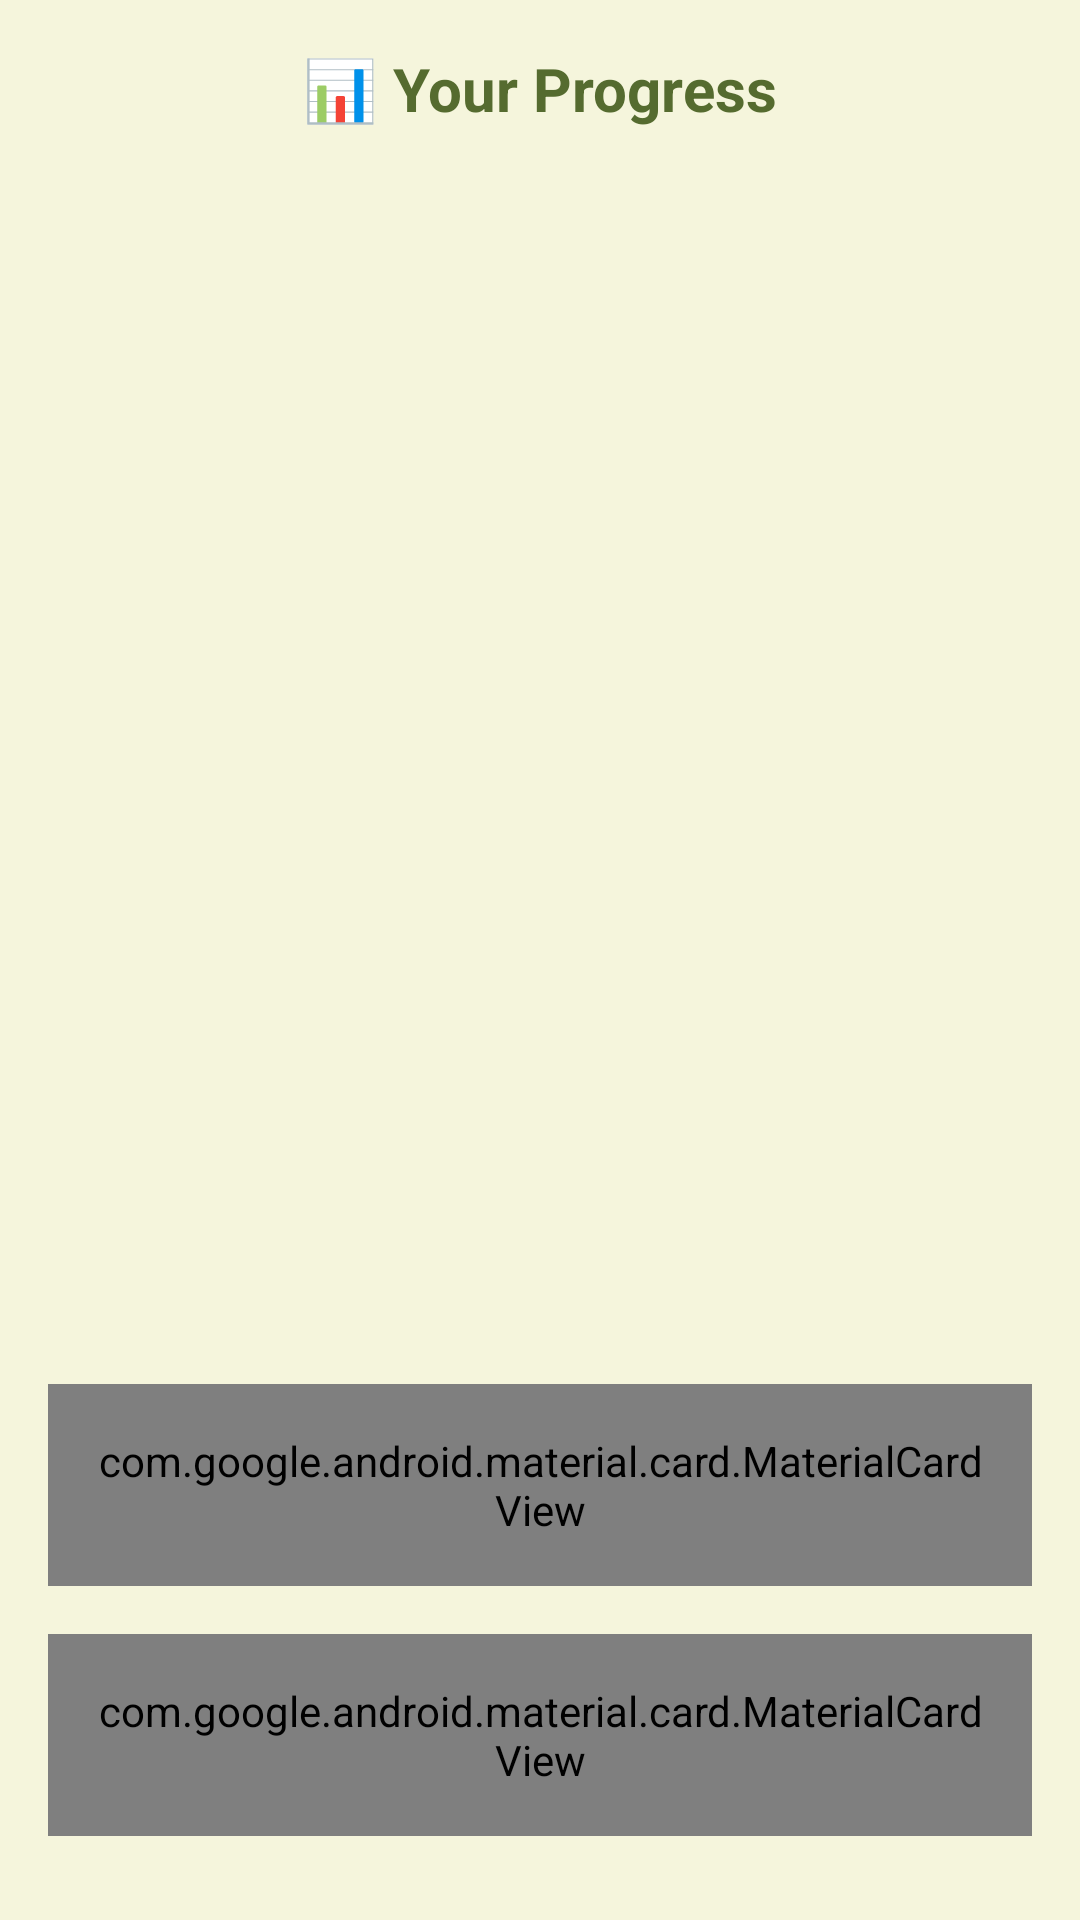

The Android layout XML behind this screen, and the referenced resources:
<!-- AndroidManifest.xml: application theme Theme.Login -->
<!-- res/layout/fragment_progress.xml -->
<androidx.constraintlayout.widget.ConstraintLayout
    xmlns:android="http://schemas.android.com/apk/res/android"
    xmlns:app="http://schemas.android.com/apk/res-auto"
    android:layout_width="match_parent"
    android:layout_height="match_parent"
    android:padding="16dp"
    android:background="@color/backgroundColor"
    android:fitsSystemWindows="true">

    
    <TextView
        android:id="@+id/tvProgressTitle"
        android:layout_width="wrap_content"
        android:layout_height="wrap_content"
        android:text="📊 Your Progress"
        android:textSize="20sp"
        android:textStyle="bold"
        android:textColor="@color/primaryDarkColor"
        app:layout_constraintTop_toTopOf="parent"
        app:layout_constraintStart_toStartOf="parent"
        app:layout_constraintEnd_toEndOf="parent"
        android:layout_marginBottom="12dp" />

    
    <androidx.viewpager2.widget.ViewPager2
        android:id="@+id/chartViewPager"
        android:layout_width="0dp"
        android:layout_height="0dp"
        android:overScrollMode="never"
        android:clipToPadding="false"
        app:layout_constraintTop_toBottomOf="@id/tvProgressTitle"
        app:layout_constraintBottom_toTopOf="@id/chartTabIndicator"
        app:layout_constraintStart_toStartOf="parent"
        app:layout_constraintEnd_toEndOf="parent"
        app:layout_constraintVertical_weight="1"/>

    
    <com.google.android.material.tabs.TabLayout
        android:id="@+id/chartTabIndicator"
        android:layout_width="0dp"
        android:contentDescription="Chart navigation tabs"
        android:layout_height="wrap_content"
        android:layout_marginTop="8dp"
        app:tabIndicatorColor="@color/primaryColor"
        app:tabSelectedTextColor="@color/primaryDarkColor"
        app:tabTextColor="@color/textSecondaryColor"
        app:tabMode="fixed"
        app:tabGravity="fill"
        app:layout_constraintTop_toBottomOf="@id/chartViewPager"
        app:layout_constraintStart_toStartOf="parent"
        app:layout_constraintEnd_toEndOf="parent" />

    
    <com.google.android.material.card.MaterialCardView
        android:id="@+id/cardNotif"
        android:layout_width="0dp"
        android:layout_height="wrap_content"
        android:minHeight="30dp"
        android:layout_marginTop="16dp"
        android:layout_marginBottom="12dp"
        android:padding="16dp"
        app:cardElevation="4dp"
        app:cardCornerRadius="12dp"
        app:cardBackgroundColor="@android:color/white"
        app:layout_constraintTop_toBottomOf="@id/chartTabIndicator"
        app:layout_constraintStart_toStartOf="parent"
        app:layout_constraintEnd_toEndOf="parent">

        <androidx.constraintlayout.widget.ConstraintLayout
            android:layout_width="match_parent"
            android:layout_height="wrap_content"
            android:layout_gravity="center"
            >

            <TextView
                android:id="@+id/tvNotificationCard"
                android:layout_width="wrap_content"
                android:layout_height="wrap_content"
                android:text="🔔 Notifications: 0"
                android:textSize="17sp"
                android:textColor="@color/textPrimaryColor"
                app:layout_constraintTop_toTopOf="parent"
            app:layout_constraintBottom_toBottomOf="parent"
            app:layout_constraintStart_toStartOf="parent"
            app:layout_constraintEnd_toEndOf="parent" />

        </androidx.constraintlayout.widget.ConstraintLayout>

    </com.google.android.material.card.MaterialCardView>

    
    <com.google.android.material.card.MaterialCardView
        android:id="@+id/phoneOpenCard"
        android:layout_width="0dp"
        android:layout_height="wrap_content"
        android:minHeight="30dp"
        android:layout_marginTop="16dp"
        android:layout_marginBottom="12dp"
        android:padding="16dp"
        app:cardElevation="4dp"
        app:cardCornerRadius="12dp"
        app:cardBackgroundColor="@android:color/white"
        app:layout_constraintTop_toBottomOf="@id/cardNotif"
        app:layout_constraintStart_toStartOf="parent"
        app:layout_constraintEnd_toEndOf="parent"
        app:layout_constraintBottom_toBottomOf="parent">

        <androidx.constraintlayout.widget.ConstraintLayout
            android:layout_width="match_parent"
            android:layout_height="wrap_content"
            android:layout_gravity="center"
            >

            <TextView
                android:id="@+id/tvPhoneOpenCount"
                android:layout_width="wrap_content"
                android:layout_height="wrap_content"
                android:text="📱 Phone Opened: 0"
                android:textSize="17sp"
                android:textColor="@color/textPrimaryColor"
                app:layout_constraintTop_toTopOf="parent"
                app:layout_constraintBottom_toBottomOf="parent"
                app:layout_constraintStart_toStartOf="parent"
                app:layout_constraintEnd_toEndOf="parent" />

        </androidx.constraintlayout.widget.ConstraintLayout>

    </com.google.android.material.card.MaterialCardView>

</androidx.constraintlayout.widget.ConstraintLayout>
<!-- resources referenced by this layout -->
<resources>
  <color name="backgroundColor">#F5F5DC</color>
  <color name="primaryColor">#228B22</color>
  <color name="primaryDarkColor">#556B2F</color>
  <color name="textPrimaryColor">#2E2E2E</color>
  <color name="textSecondaryColor">#6B6B6B</color>
  <style name="Theme.Login" parent="Theme.AppCompat.Light.DarkActionBar">
          
          <item name="colorPrimary">#6200EE</item>
          <item name="colorPrimaryDark">#3700B3</item>
          <item name="colorAccent">#03DAC5</item>
      </style>
</resources>
